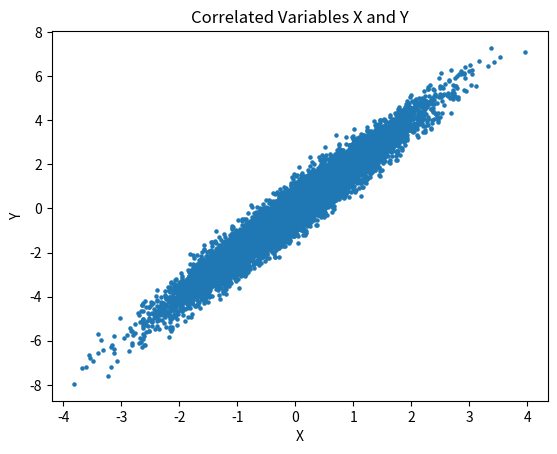

Reproduce this figure in Python.
import numpy as np
import matplotlib.pyplot as plt

X = np.random.randn(10000)

Y = 2*X + np.random.randn(10000) * 0.5 

cov_matrix = np.cov(X, Y)
cov_xy = cov_matrix[0, 1]

print("Covariance:", cov_xy)

plt.figure()
plt.scatter(X, Y, s=5)
plt.xlabel("X")
plt.ylabel("Y")
plt.title("Correlated Variables X and Y")
plt.show()
